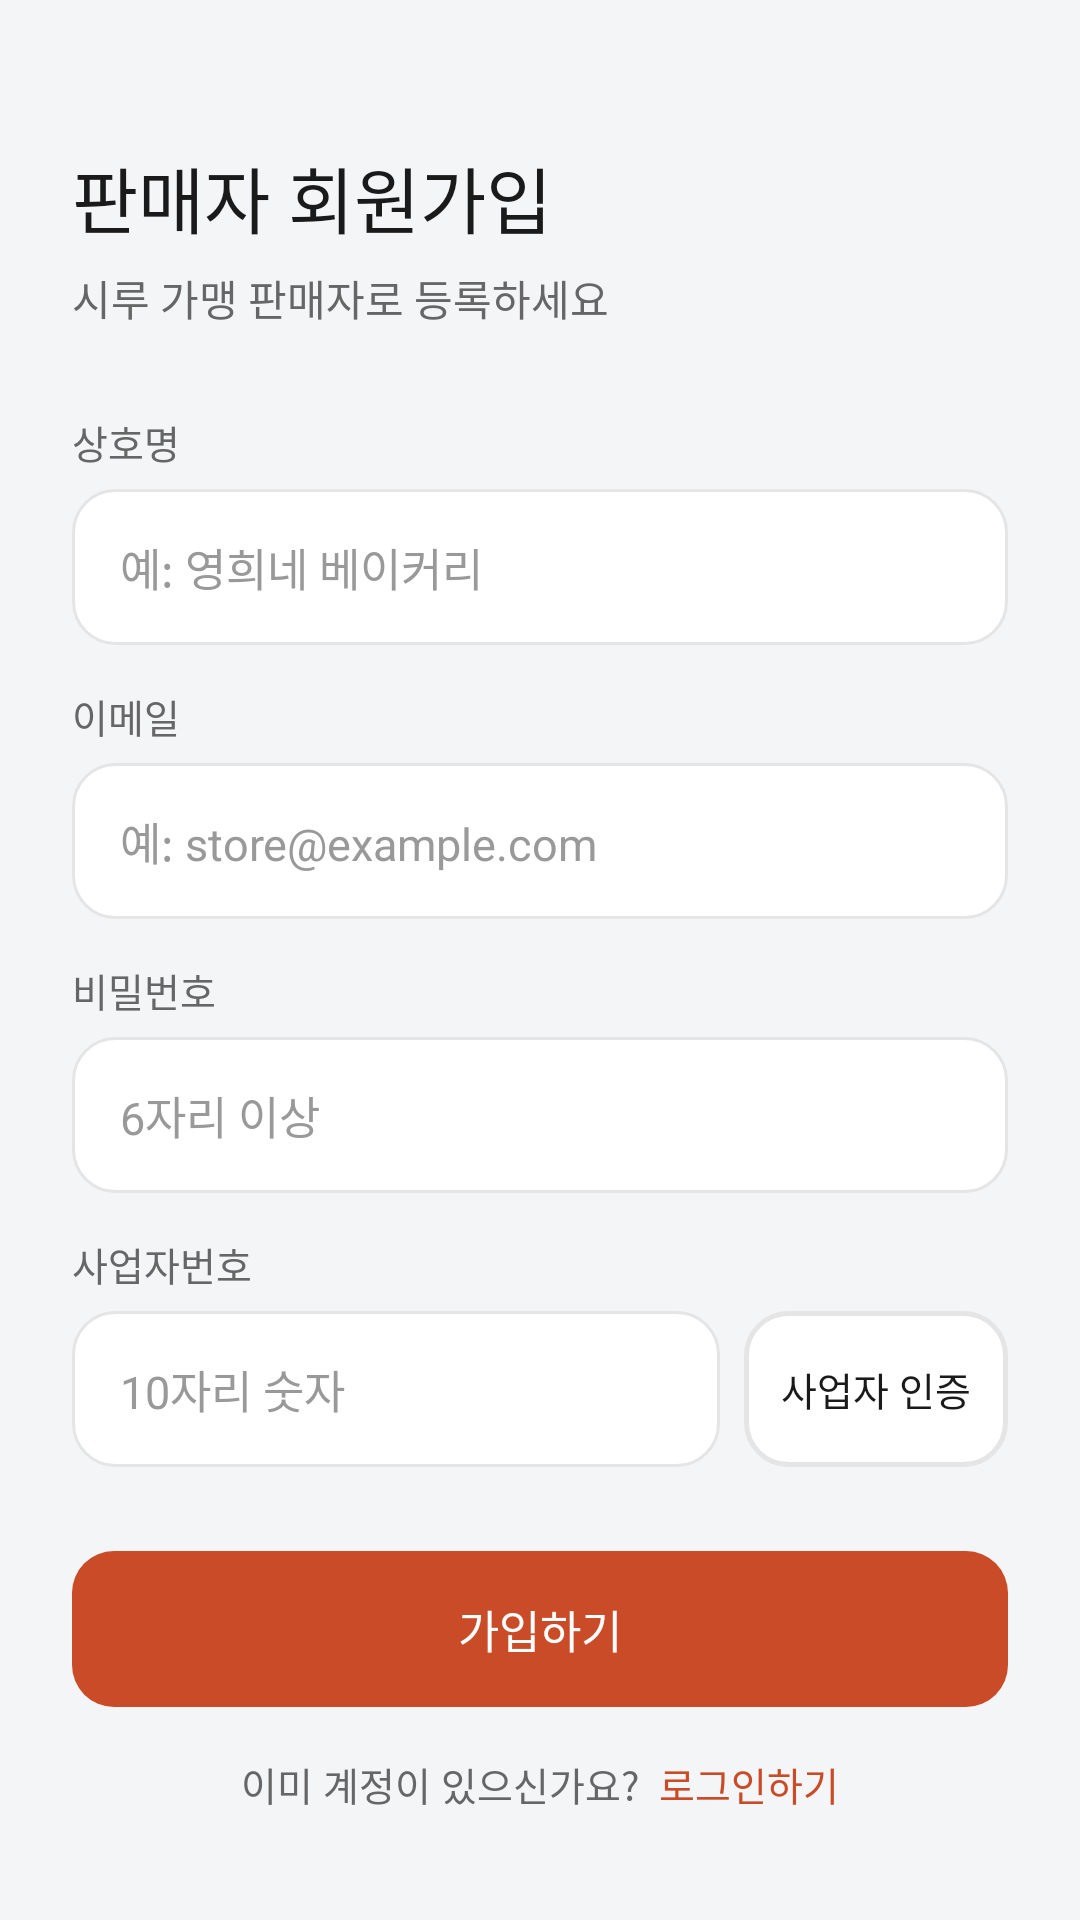

The Android layout XML behind this screen, and the referenced resources:
<!-- AndroidManifest.xml: application theme Theme.Deuktemsiru_seller -->
<!-- res/layout/activity_register.xml -->
<?xml version="1.0" encoding="utf-8"?>

<androidx.core.widget.NestedScrollView
    xmlns:android="http://schemas.android.com/apk/res/android"
    android:layout_width="match_parent"
    android:layout_height="match_parent"
    android:background="@color/surface">

    <LinearLayout
        android:layout_width="match_parent"
        android:layout_height="wrap_content"
        android:orientation="vertical"
        android:paddingHorizontal="24dp"
        android:paddingTop="48dp"
        android:paddingBottom="32dp">

        <TextView
            android:layout_width="wrap_content"
            android:layout_height="wrap_content"
            android:text="판매자 회원가입"
            android:textSize="24sp"
            android:textColor="@color/text"
            android:fontFamily="sans-serif-medium" />

        <TextView
            android:layout_width="wrap_content"
            android:layout_height="wrap_content"
            android:layout_marginTop="6dp"
            android:text="시루 가맹 판매자로 등록하세요"
            android:textSize="14sp"
            android:textColor="@color/text_sub" />

        <TextView
            android:layout_width="wrap_content"
            android:layout_height="wrap_content"
            android:layout_marginTop="28dp"
            android:layout_marginBottom="6dp"
            android:text="상호명"
            android:textSize="13sp"
            android:textColor="@color/text_sub" />

        <EditText
            android:id="@+id/et_store_name"
            android:layout_width="match_parent"
            android:layout_height="52dp"
            android:background="@drawable/bg_card_white"
            android:hint="예: 영희네 베이커리"
            android:inputType="text"
            android:paddingHorizontal="16dp"
            android:singleLine="true"
            android:textColor="@color/text"
            android:textColorHint="@color/text_muted"
            android:textSize="15sp" />

        <TextView
            android:layout_width="wrap_content"
            android:layout_height="wrap_content"
            android:layout_marginTop="14dp"
            android:layout_marginBottom="6dp"
            android:text="이메일"
            android:textSize="13sp"
            android:textColor="@color/text_sub" />

        <EditText
            android:id="@+id/et_email"
            android:layout_width="match_parent"
            android:layout_height="52dp"
            android:background="@drawable/bg_card_white"
            android:hint="예: store@example.com"
            android:inputType="textEmailAddress"
            android:paddingHorizontal="16dp"
            android:singleLine="true"
            android:textColor="@color/text"
            android:textColorHint="@color/text_muted"
            android:textSize="15sp" />

        <TextView
            android:layout_width="wrap_content"
            android:layout_height="wrap_content"
            android:layout_marginTop="14dp"
            android:layout_marginBottom="6dp"
            android:text="비밀번호"
            android:textSize="13sp"
            android:textColor="@color/text_sub" />

        <EditText
            android:id="@+id/et_password"
            android:layout_width="match_parent"
            android:layout_height="52dp"
            android:background="@drawable/bg_card_white"
            android:hint="6자리 이상"
            android:inputType="textPassword"
            android:paddingHorizontal="16dp"
            android:singleLine="true"
            android:textColor="@color/text"
            android:textColorHint="@color/text_muted"
            android:textSize="15sp" />

        <TextView
            android:layout_width="wrap_content"
            android:layout_height="wrap_content"
            android:layout_marginTop="14dp"
            android:layout_marginBottom="6dp"
            android:text="사업자번호"
            android:textSize="13sp"
            android:textColor="@color/text_sub" />

        <LinearLayout
            android:layout_width="match_parent"
            android:layout_height="52dp"
            android:orientation="horizontal">

            <EditText
                android:id="@+id/et_business_number"
                android:layout_width="0dp"
                android:layout_height="match_parent"
                android:layout_weight="1"
                android:background="@drawable/bg_card_white"
                android:hint="10자리 숫자"
                android:inputType="number"
                android:maxLength="10"
                android:paddingHorizontal="16dp"
                android:singleLine="true"
                android:textColor="@color/text"
                android:textColorHint="@color/text_muted"
                android:textSize="15sp" />

            <Button
                android:id="@+id/btn_verify"
                android:layout_width="wrap_content"
                android:layout_height="match_parent"
                android:layout_marginStart="8dp"
                android:background="@drawable/bg_button_outline"
                android:backgroundTint="@null"
                android:insetTop="0dp"
                android:insetBottom="0dp"
                android:stateListAnimator="@null"
                android:text="사업자 인증"
                android:textColor="@color/text"
                android:textSize="13sp" />

        </LinearLayout>

        <TextView
            android:id="@+id/tv_verify_result"
            android:layout_width="wrap_content"
            android:layout_height="wrap_content"
            android:layout_marginTop="6dp"
            android:text=""
            android:textSize="12sp"
            android:visibility="gone" />

        <Button
            android:id="@+id/btn_register"
            android:layout_width="match_parent"
            android:layout_height="52dp"
            android:layout_marginTop="28dp"
            android:background="@drawable/bg_button_primary"
            android:backgroundTint="@null"
            android:enabled="false"
            android:fontFamily="sans-serif-medium"
            android:insetTop="0dp"
            android:insetBottom="0dp"
            android:stateListAnimator="@null"
            android:text="가입하기"
            android:textColor="@color/white"
            android:textSize="15sp" />

        <LinearLayout
            android:layout_width="match_parent"
            android:layout_height="wrap_content"
            android:layout_marginTop="16dp"
            android:gravity="center"
            android:orientation="horizontal">

            <TextView
                android:layout_width="wrap_content"
                android:layout_height="wrap_content"
                android:text="이미 계정이 있으신가요?  "
                android:textSize="13sp"
                android:textColor="@color/text_sub" />

            <TextView
                android:id="@+id/btn_go_login"
                android:layout_width="wrap_content"
                android:layout_height="wrap_content"
                android:text="로그인하기"
                android:textSize="13sp"
                android:textColor="@color/primary"
                android:fontFamily="sans-serif-medium"
                android:clickable="true"
                android:focusable="true" />

        </LinearLayout>

    </LinearLayout>

</androidx.core.widget.NestedScrollView>
<!-- resources referenced by this layout -->
<resources>
  <color name="primary">#FFC94B28</color>
  <color name="surface">#FFF4F5F7</color>
  <color name="text">#FF1A1A1A</color>
  <color name="text_muted">#FF999999</color>
  <color name="text_sub">#FF666666</color>
  <color name="white">#FFFFFFFF</color>
  <!-- drawable bg_button_outline (drawable) -->
  <?xml version="1.0" encoding="utf-8"?>
  
  <shape xmlns:android="http://schemas.android.com/apk/res/android"
      android:shape="rectangle">
      <solid android:color="#FFFFFF" />
      <stroke android:width="1.5dp" android:color="#E5E5E5" />
      <corners android:radius="14dp" />
  </shape>
  <!-- drawable bg_button_primary (drawable) -->
  <?xml version="1.0" encoding="utf-8"?>
  
  <shape xmlns:android="http://schemas.android.com/apk/res/android"
      android:shape="rectangle">
      <solid android:color="@color/primary" />
      <corners android:radius="14dp" />
  </shape>
  <!-- drawable bg_card_white (drawable) -->
  <?xml version="1.0" encoding="utf-8"?>
  
  <shape xmlns:android="http://schemas.android.com/apk/res/android"
      android:shape="rectangle">
      <solid android:color="#FFFFFF" />
      <stroke android:width="1dp" android:color="#E5E5E5" />
      <corners android:radius="14dp" />
  </shape>
  <style name="Theme.Deuktemsiru_seller" parent="Base.Theme.Deuktemsiru_seller" />
  <style name="Base.Theme.Deuktemsiru_seller" parent="Theme.Material3.Light.NoActionBar">
          <item name="colorPrimary">@color/primary</item>
          <item name="colorPrimaryVariant">@color/primary_dark</item>
          <item name="colorOnPrimary">@color/white</item>
          <item name="colorSurface">@color/surface</item>
          <item name="android:colorBackground">@color/surface</item>
          <item name="android:fontFamily">sans-serif</item>
          <item name="bottomNavigationStyle">@style/Widget.App.BottomNav</item>
      </style>
  <color name="primary_dark">#FF8A2F19</color>
  <style name="Widget.App.BottomNav" parent="Widget.Material3.BottomNavigationView">
          <item name="itemIconTint">@color/bottom_nav_color</item>
          <item name="itemTextColor">@color/bottom_nav_color</item>
          <item name="itemActiveIndicatorStyle">@style/Widget.App.ActiveIndicator</item>
      </style>
  <style name="Widget.App.ActiveIndicator" parent="Widget.Material3.BottomNavigationView.ActiveIndicator">
          <item name="android:color">@color/primary_light</item>
      </style>
  <color name="primary_light">#FFFFE7DE</color>
</resources>
